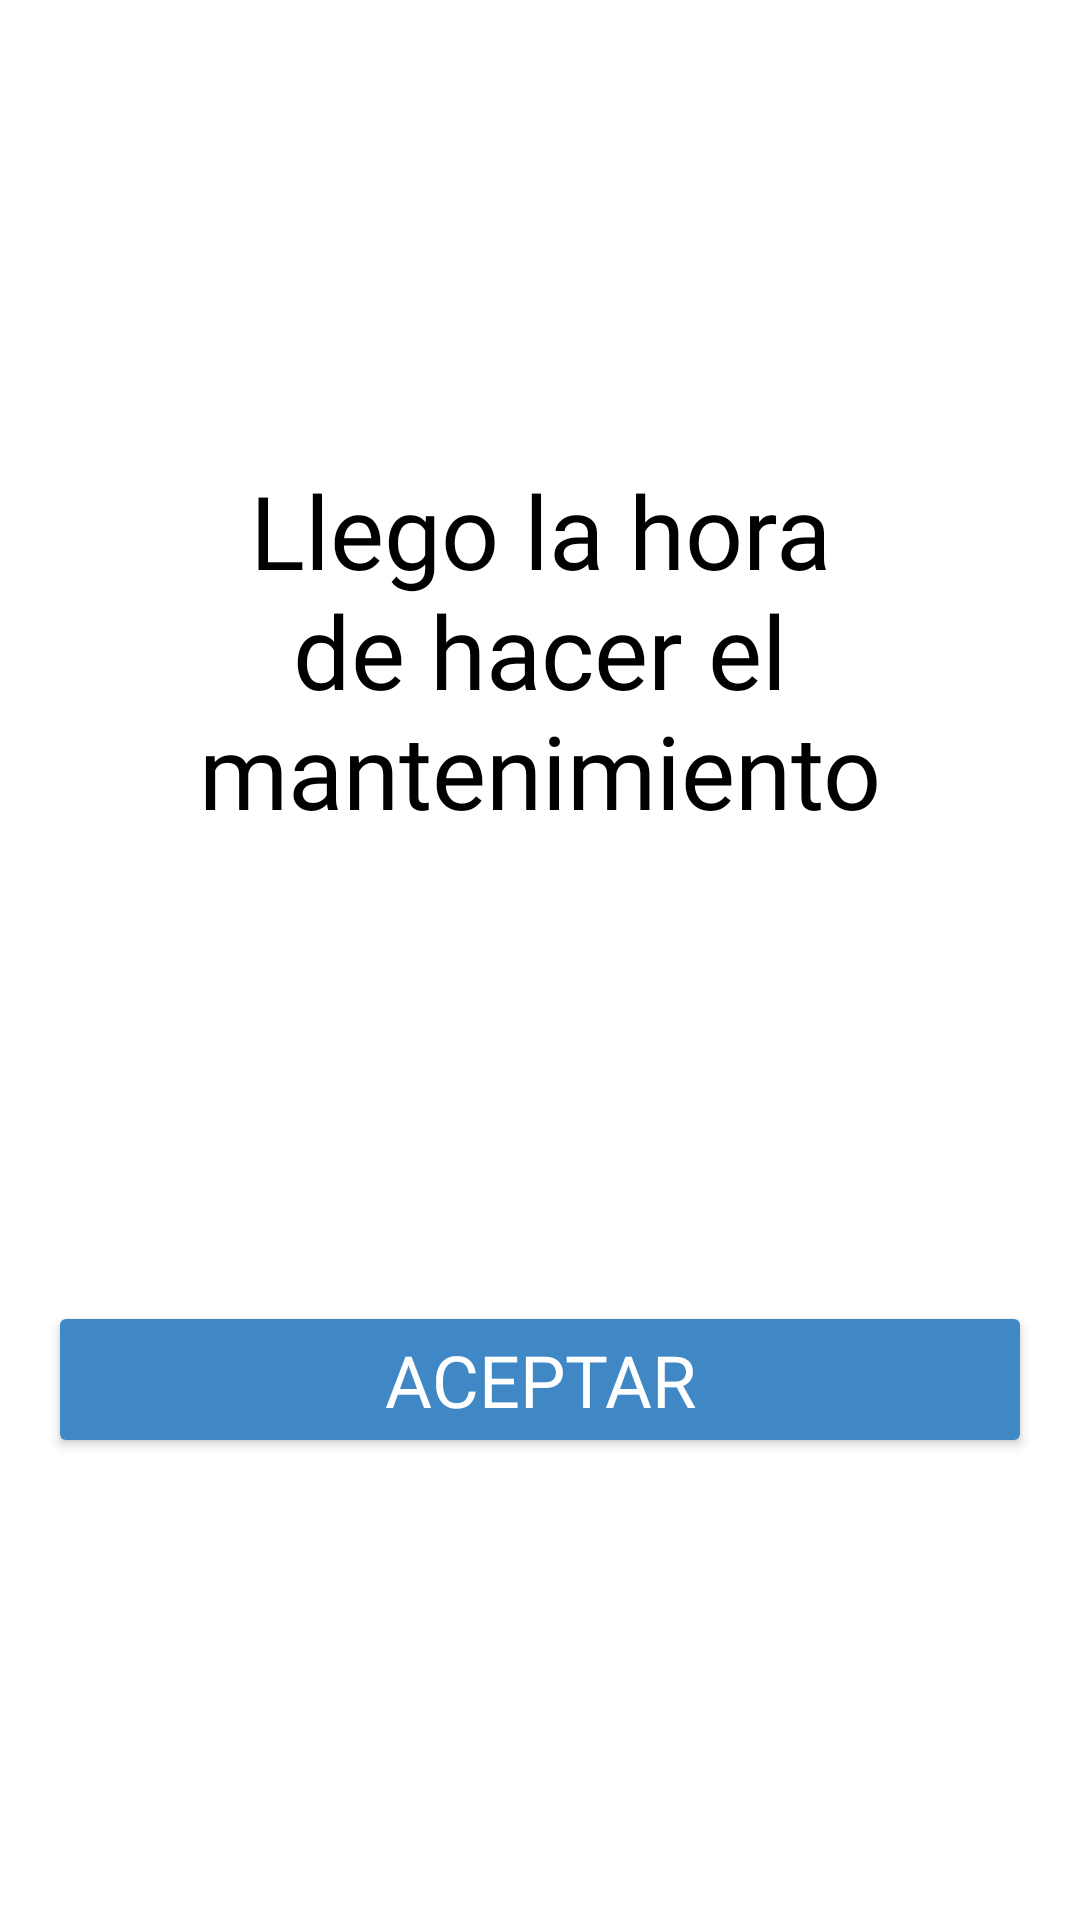

This screen was rendered from an Android layout file. Write that file and the resources it references.
<!-- AndroidManifest.xml: application theme Theme.MotoScout -->
<!-- res/layout/activity_mantenimiento.xml -->
<?xml version="1.0" encoding="utf-8"?>
<androidx.constraintlayout.widget.ConstraintLayout xmlns:android="http://schemas.android.com/apk/res/android"
    xmlns:app="http://schemas.android.com/apk/res-auto"
    xmlns:tools="http://schemas.android.com/tools"
    android:id="@+id/main"
    android:layout_width="match_parent"
    android:layout_height="match_parent"
    android:background="@color/white"
    tools:context=".Mantenimiento">

    <TextView
        android:id="@+id/textView46"
        android:layout_width="0dp"
        android:layout_height="wrap_content"
        android:layout_marginStart="16dp"
        android:layout_marginEnd="16dp"
        android:fontFamily="@font/andada"
        android:text="Llego la hora de hacer el mantenimiento"
        android:textAlignment="center"
        android:textColor="@color/black"
        android:textSize="34sp"
        app:layout_constraintBottom_toTopOf="@+id/button41"
        app:layout_constraintEnd_toEndOf="parent"
        app:layout_constraintHorizontal_bias="0.5"
        app:layout_constraintStart_toStartOf="parent"
        app:layout_constraintTop_toTopOf="parent" />

    <Button
        android:id="@+id/button41"
        android:layout_width="0dp"
        android:layout_height="wrap_content"
        android:layout_marginStart="16dp"
        android:layout_marginEnd="16dp"
        android:backgroundTint="@color/fondo"
        android:fontFamily="@font/baloo_bhaijaan"
        android:onClick="MantAcept"
        android:text="Aceptar"
        android:textColor="@color/white"
        android:textSize="24sp"
        app:layout_constraintBottom_toBottomOf="parent"
        app:layout_constraintEnd_toEndOf="parent"
        app:layout_constraintHorizontal_bias="0.5"
        app:layout_constraintStart_toStartOf="parent"
        app:layout_constraintTop_toBottomOf="@+id/textView46" />
</androidx.constraintlayout.widget.ConstraintLayout>
<!-- resources referenced by this layout -->
<resources>
  <color name="black">#FF000000</color>
  <color name="fondo">#3F88C5</color>
  <color name="white">#FFFFFFFF</color>
  <style name="Theme.MotoScout" parent="Base.Theme.MotoScout" />
  <style name="Base.Theme.MotoScout" parent="Theme.Material3.DayNight.NoActionBar">
  
      </style>
</resources>
